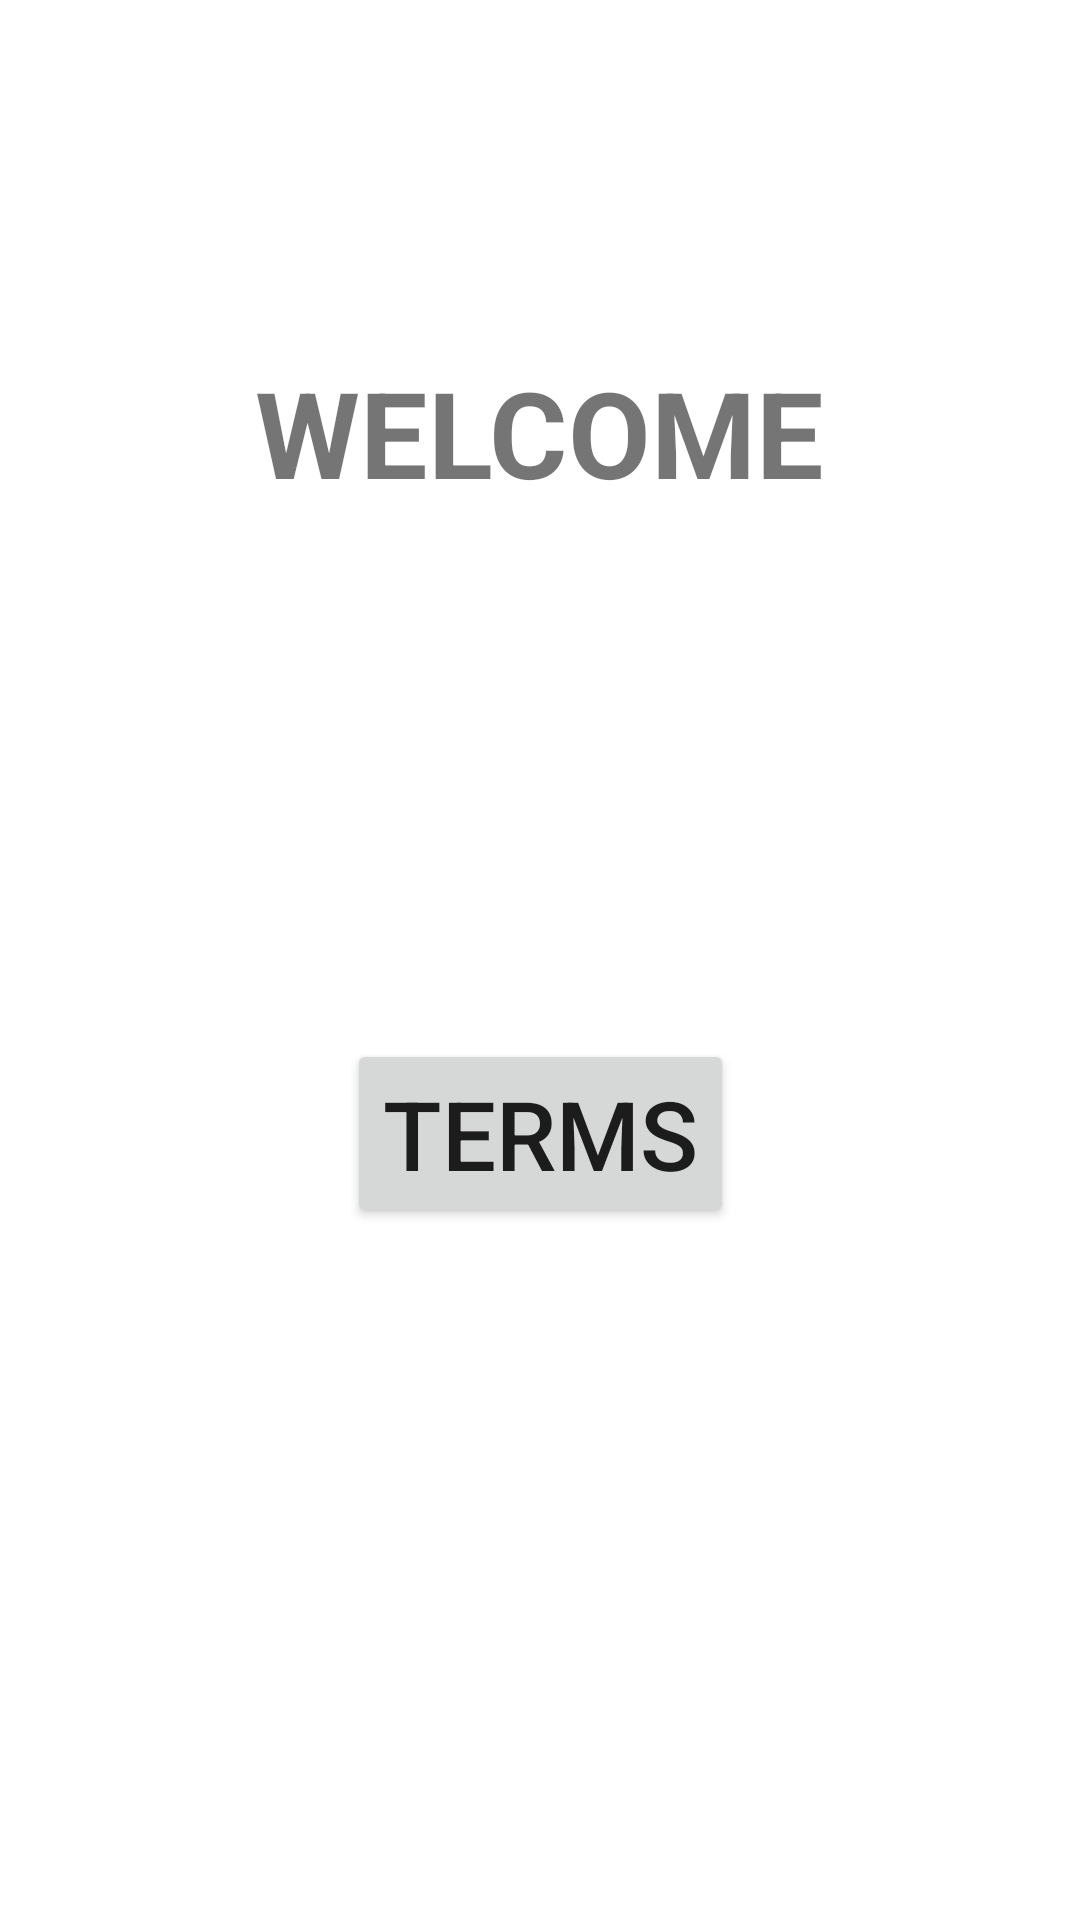

Write the Android layout XML for this screen, with the resource values it uses.
<!-- AndroidManifest.xml: application theme Theme.NavTask -->
<!-- res/layout/fragment_welcome.xml -->
<?xml version="1.0" encoding="utf-8"?>
<androidx.constraintlayout.widget.ConstraintLayout xmlns:android="http://schemas.android.com/apk/res/android"
    xmlns:app="http://schemas.android.com/apk/res-auto"
    xmlns:tools="http://schemas.android.com/tools"
    android:layout_width="match_parent"
    android:layout_height="match_parent"
    tools:context=".WelcomeFragment">

    <TextView
        android:id="@+id/tv_FW_Welcome"
        android:layout_width="wrap_content"
        android:layout_height="wrap_content"
        android:text="WELCOME"
        android:textSize="40sp"
        android:textStyle="bold"
        app:layout_constraintBottom_toBottomOf="parent"
        app:layout_constraintEnd_toEndOf="parent"
        app:layout_constraintHorizontal_bias="0.5"
        app:layout_constraintStart_toStartOf="parent"
        app:layout_constraintTop_toTopOf="parent"
        app:layout_constraintVertical_bias="0.2" />

    <TextView
        android:id="@+id/tv_FW_Display"
        android:layout_width="wrap_content"
        android:layout_height="wrap_content"
        android:textSize="30sp"
        app:layout_constraintBottom_toBottomOf="parent"
        app:layout_constraintEnd_toEndOf="parent"
        app:layout_constraintHorizontal_bias="0.5"
        app:layout_constraintStart_toStartOf="parent"
        app:layout_constraintTop_toTopOf="parent"
        app:layout_constraintVertical_bias="0.3" />

    <TextView
        android:id="@+id/tv_FW_Display2"
        android:layout_width="wrap_content"
        android:layout_height="wrap_content"
        android:textSize="30sp"
        app:layout_constraintBottom_toBottomOf="parent"
        app:layout_constraintEnd_toEndOf="parent"
        app:layout_constraintHorizontal_bias="0.5"
        app:layout_constraintStart_toStartOf="parent"
        app:layout_constraintTop_toTopOf="parent"
        app:layout_constraintVertical_bias="0.4" />

    <Button
        android:id="@+id/btn_Terms"
        android:layout_width="wrap_content"
        android:layout_height="wrap_content"
        android:text="Terms"
        android:textSize="32sp"
        app:layout_constraintBottom_toBottomOf="parent"
        app:layout_constraintEnd_toEndOf="parent"
        app:layout_constraintHorizontal_bias="0.5"
        app:layout_constraintStart_toStartOf="parent"
        app:layout_constraintTop_toTopOf="parent"
        app:layout_constraintVertical_bias="0.6" />


</androidx.constraintlayout.widget.ConstraintLayout>
<!-- resources referenced by this layout -->
<resources>
  <style name="Theme.NavTask" parent="Theme.MaterialComponents.DayNight.DarkActionBar">
          
          <item name="colorPrimary">@color/purple_500</item>
          <item name="colorPrimaryVariant">@color/purple_700</item>
          <item name="colorOnPrimary">@color/white</item>
          
          <item name="colorSecondary">@color/teal_200</item>
          <item name="colorSecondaryVariant">@color/teal_700</item>
          <item name="colorOnSecondary">@color/black</item>
          
          <item name="android:statusBarColor">?attr/colorPrimaryVariant</item>
          
      </style>
  <!-- not gathered from this repository: default colours our renderer supplied (Android Studio template values) -->
  <color name="purple_500">#FF6200EE</color>
  <color name="purple_700">#FF3700B3</color>
  <color name="teal_200">#FF03DAC5</color>
  <color name="teal_700">#FF018786</color>
  <color name="black">#FF000000</color>
  <color name="white">#FFFFFFFF</color>
</resources>
